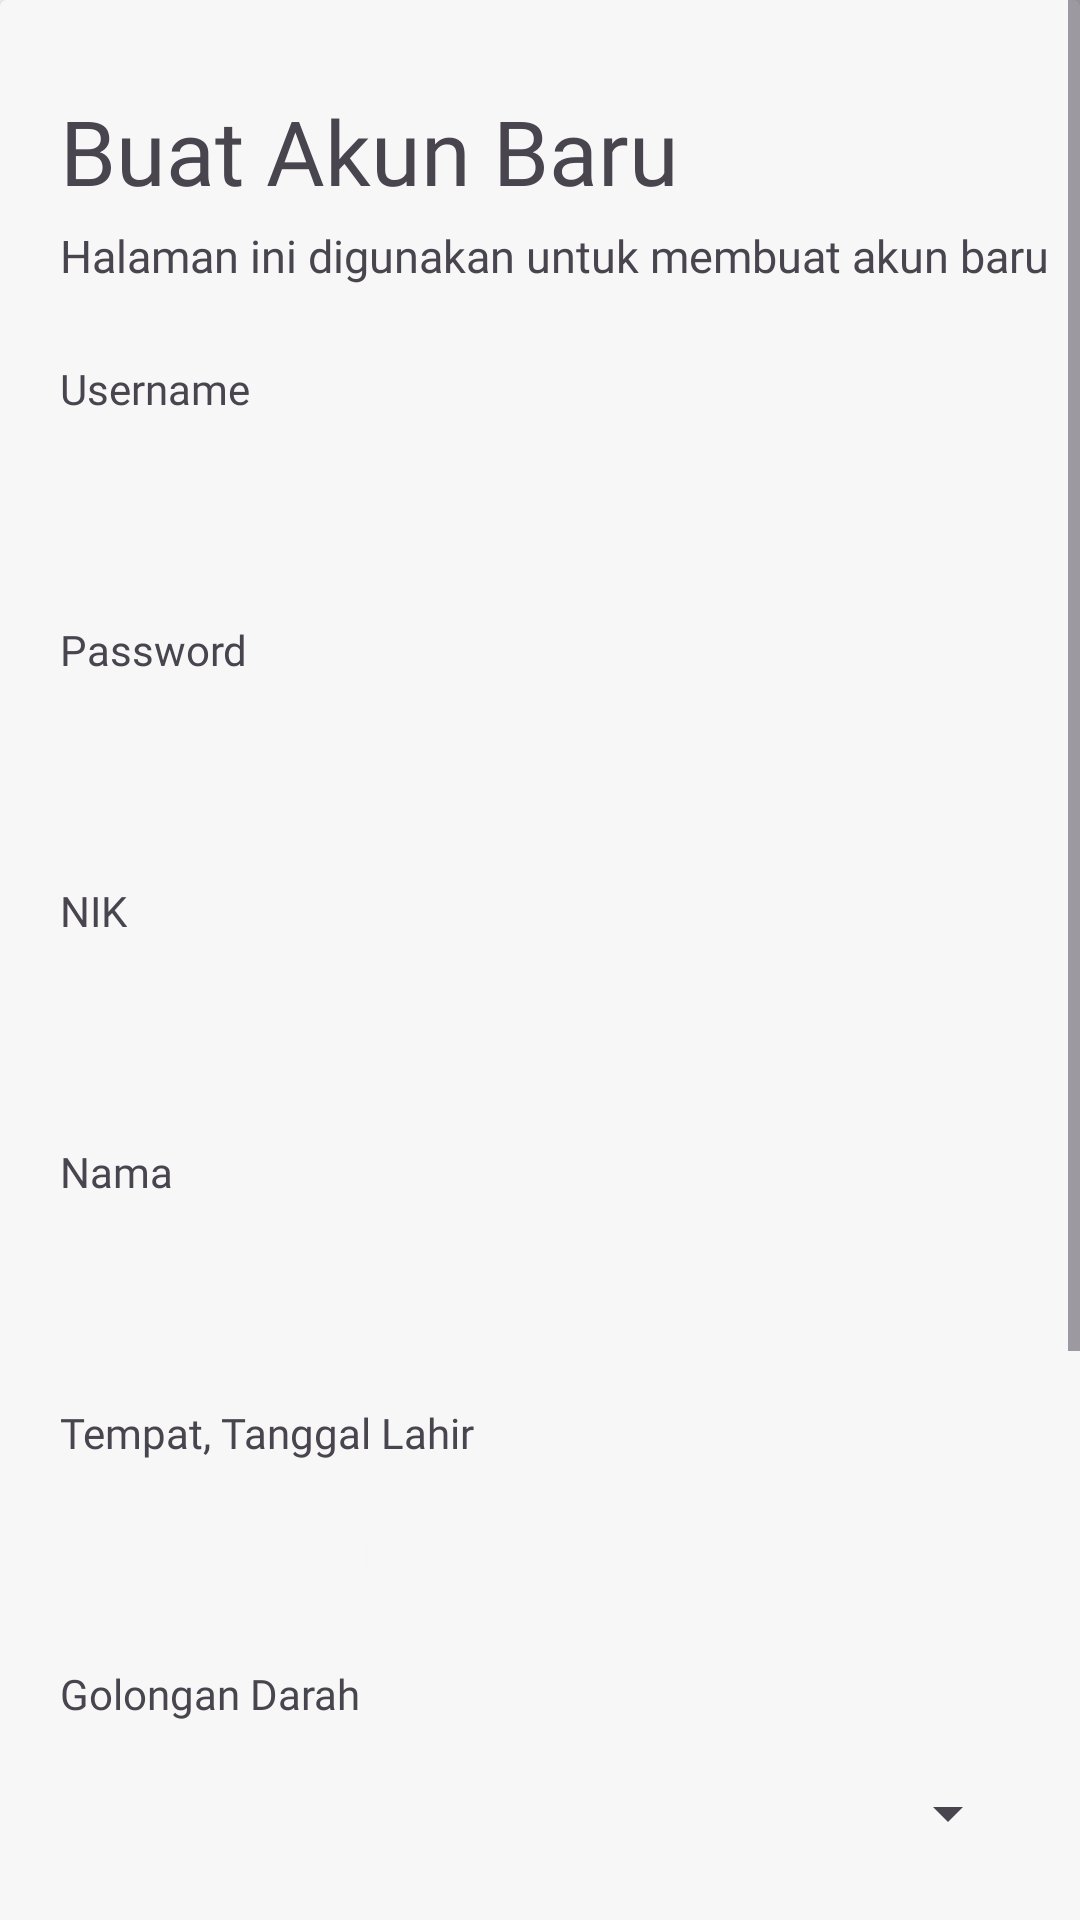

This screen was rendered from an Android layout file. Write that file and the resources it references.
<!-- AndroidManifest.xml: application theme Theme.Donorin -->
<!-- res/layout/activity_main.xml -->
<?xml version="1.0" encoding="utf-8"?>
<androidx.constraintlayout.widget.ConstraintLayout xmlns:android="http://schemas.android.com/apk/res/android"
    xmlns:app="http://schemas.android.com/apk/res-auto"
    xmlns:tools="http://schemas.android.com/tools"
    android:layout_width="match_parent"
    android:layout_height="match_parent">

    <ScrollView
        android:layout_width="match_parent"
        android:layout_height="match_parent">

    <androidx.cardview.widget.CardView
        android:id="@+id/cd_black"
        android:layout_width="match_parent"
        android:layout_height="700dp"
        android:backgroundTint="#f7f7f7"
        app:layout_constraintBottom_toBottomOf="parent">

        <TextView
            android:id="@+id/tvMasuk"
            android:layout_width="match_parent"
            android:layout_height="wrap_content"
            android:text="Buat Akun Baru"
            android:fontFamily="@font/playfairdisplaybold"
            android:textSize="30dp"
            android:layout_marginTop="30dp"
            android:layout_marginLeft="20dp"/>

        <TextView
            android:layout_width="match_parent"
            android:layout_height="wrap_content"
            android:text="Halaman ini digunakan untuk membuat akun baru"
            android:fontFamily="@font/playfairdisplaymedium"
            android:textSize="15dp"
            android:layout_marginTop="75dp"
            android:layout_marginLeft="20dp"/>

            <LinearLayout
                android:layout_width="match_parent"
                android:layout_height="wrap_content"
                android:layout_marginTop="100dp"
                android:orientation="vertical"
                android:padding="20dp">


                <TextView
                    android:layout_width="wrap_content"
                    android:layout_height="wrap_content"
                    android:fontFamily="@font/playfairdisplayregular"
                    android:text="Username" />

                <EditText
                    android:id="@+id/editUsername"
                    android:layout_width="match_parent"
                    android:layout_height="45dp"
                    android:layout_marginTop="8dp"
                    android:background="@drawable/shape"
                    android:hint="Username..."
                    android:paddingLeft="10dp"
                    android:textColor="#f7f7f7"
                    android:textColorHint="#f7f7f7"
                    android:textSize="15dp" />

                <TextView
                    android:layout_width="wrap_content"
                    android:layout_height="wrap_content"
                    android:layout_marginTop="15dp"
                    android:fontFamily="@font/playfairdisplayregular"
                    android:text="Password" />

                <EditText
                    android:id="@+id/editPassword"
                    android:layout_width="match_parent"
                    android:layout_height="45dp"
                    android:layout_marginTop="8dp"
                    android:background="@drawable/shape"
                    android:hint="Password..."
                    android:inputType="textPassword"
                    android:paddingLeft="10dp"
                    android:textColor="#f7f7f7"
                    android:textColorHint="#f7f7f7"
                    android:textSize="15dp" />

                <TextView
                    android:layout_width="wrap_content"
                    android:layout_height="wrap_content"
                    android:layout_marginTop="15dp"
                    android:fontFamily="@font/playfairdisplayregular"
                    android:text="NIK" />

                <EditText
                    android:id="@+id/editNik"
                    android:layout_width="match_parent"
                    android:layout_height="45dp"
                    android:layout_marginTop="8dp"
                    android:background="@drawable/shape"
                    android:hint="NIK.."
                    android:inputType="number"
                    android:paddingLeft="10dp"
                    android:textColor="#f7f7f7"
                    android:textColorHint="#f7f7f7"
                    android:textSize="15dp" />

                <TextView
                    android:layout_width="wrap_content"
                    android:layout_height="wrap_content"
                    android:layout_marginTop="15dp"
                    android:fontFamily="@font/playfairdisplayregular"
                    android:text="Nama" />

                <EditText
                    android:id="@+id/editNama"
                    android:layout_width="match_parent"
                    android:layout_height="45dp"
                    android:layout_marginTop="8dp"
                    android:background="@drawable/shape"
                    android:hint="Nama..."
                    android:paddingLeft="10dp"
                    android:textColor="#f7f7f7"
                    android:textColorHint="#f7f7f7"
                    android:textSize="15dp" />

                <TextView
                    android:layout_width="wrap_content"
                    android:layout_height="wrap_content"
                    android:layout_marginTop="15dp"
                    android:fontFamily="@font/playfairdisplayregular"
                    android:text="Tempat, Tanggal Lahir" />

                <EditText
                    android:id="@+id/editLahir"
                    android:layout_width="match_parent"
                    android:layout_height="45dp"
                    android:layout_marginTop="8dp"
                    android:background="@drawable/shape"
                    android:hint="e.x Bandung, 17 Agustus 1945"
                    android:paddingLeft="10dp"
                    android:textColor="#f7f7f7"
                    android:textColorHint="#f7f7f7"
                    android:textSize="15dp" />

                <TextView
                    android:layout_width="wrap_content"
                    android:layout_height="wrap_content"
                    android:layout_marginTop="15dp"
                    android:fontFamily="@font/playfairdisplayregular"
                    android:text="Golongan Darah" />

                <Spinner
                    android:id="@+id/editDarah"
                    android:layout_width="match_parent"
                    android:layout_height="45dp"
                    android:layout_marginTop="8dp"
                    android:paddingLeft="10dp"
                    android:textColor="#f7f7f7"
                    android:textColorHint="#f7f7f7"
                    android:textSize="15dp" />

                <TextView
                    android:layout_width="wrap_content"
                    android:layout_height="wrap_content"
                    android:layout_marginTop="15dp"
                    android:fontFamily="@font/playfairdisplayregular"
                    android:text="Alamat" />

                <EditText
                    android:id="@+id/editAlamat"
                    android:layout_width="match_parent"
                    android:layout_height="45dp"
                    android:layout_marginTop="8dp"
                    android:background="@drawable/shape"
                    android:hint="Alamat..."
                    android:paddingLeft="10dp"
                    android:textColor="#f7f7f7"
                    android:textColorHint="#f7f7f7"
                    android:textSize="15dp" />

                <TextView
                    android:layout_width="wrap_content"
                    android:layout_height="wrap_content"
                    android:layout_marginTop="15dp"
                    android:fontFamily="@font/playfairdisplayregular"
                    android:text="No HP/Whatsapp" />

                <EditText
                    android:id="@+id/editNo"
                    android:layout_width="match_parent"
                    android:layout_height="45dp"
                    android:layout_marginTop="8dp"
                    android:background="@drawable/shape"
                    android:hint="No..."
                    android:inputType="number"
                    android:paddingLeft="10dp"
                    android:textColor="#f7f7f7"
                    android:textColorHint="#f7f7f7"
                    android:textSize="15dp" />

                <LinearLayout
                    android:layout_width="match_parent"
                    android:layout_height="wrap_content"
                    android:layout_marginTop="5dp"
                    android:orientation="horizontal">

                    <TextView
                        android:layout_width="wrap_content"
                        android:layout_height="wrap_content"
                        android:layout_marginLeft="5dp"
                        android:fontFamily="@font/playfairdisplaymedium"
                        android:text="Sudah punya akun?"
                        android:textSize="15dp" />

                    <TextView
                        android:id="@+id/tvLogin"
                        android:layout_width="wrap_content"
                        android:layout_height="wrap_content"
                        android:layout_marginLeft="5dp"
                        android:fontFamily="@font/playfairdisplaybold"
                        android:text="Masuk"
                        android:textSize="15dp"
                        android:textStyle="bold" />

                </LinearLayout>
                <Button
                    android:id="@+id/idBtnPost"
                    android:layout_width="match_parent"
                    android:layout_height="wrap_content"
                    android:layout_marginTop="15dp"
                    android:backgroundTint="#cd1624"
                    android:fontFamily="@font/playfairdisplaybold"
                    android:text="Buat Akun"
                    android:textSize="18dp" />

            </LinearLayout>
    </androidx.cardview.widget.CardView>
    </ScrollView>
</androidx.constraintlayout.widget.ConstraintLayout>
<!-- resources referenced by this layout -->
<resources>
  <style name="Theme.Donorin" parent="Base.Theme.Donorin" />
  <style name="Base.Theme.Donorin" parent="Theme.Material3.DayNight.NoActionBar">
          
          
          <item name="colorPrimary">@color/purple_500</item>
          <item name="colorPrimaryVariant">@color/purple_700</item>
          <item name="colorOnPrimary">@color/white</item>
          
          <item name="colorSecondary">@color/teal_200</item>
          <item name="colorSecondaryVariant">@color/teal_700</item>
          <item name="colorOnSecondary">@color/black</item>
          
          <item name="android:statusBarColor" tools:targetApi="l">?attr/colorPrimaryVariant</item>
          
      </style>
  <color name="purple_500">#FF6200EE</color>
  <color name="purple_700">#FF3700B3</color>
  <color name="white">#FFFFFFFF</color>
  <color name="teal_200">#FF03DAC5</color>
  <color name="teal_700">#FF018786</color>
  <color name="black">#FF000000</color>
</resources>
